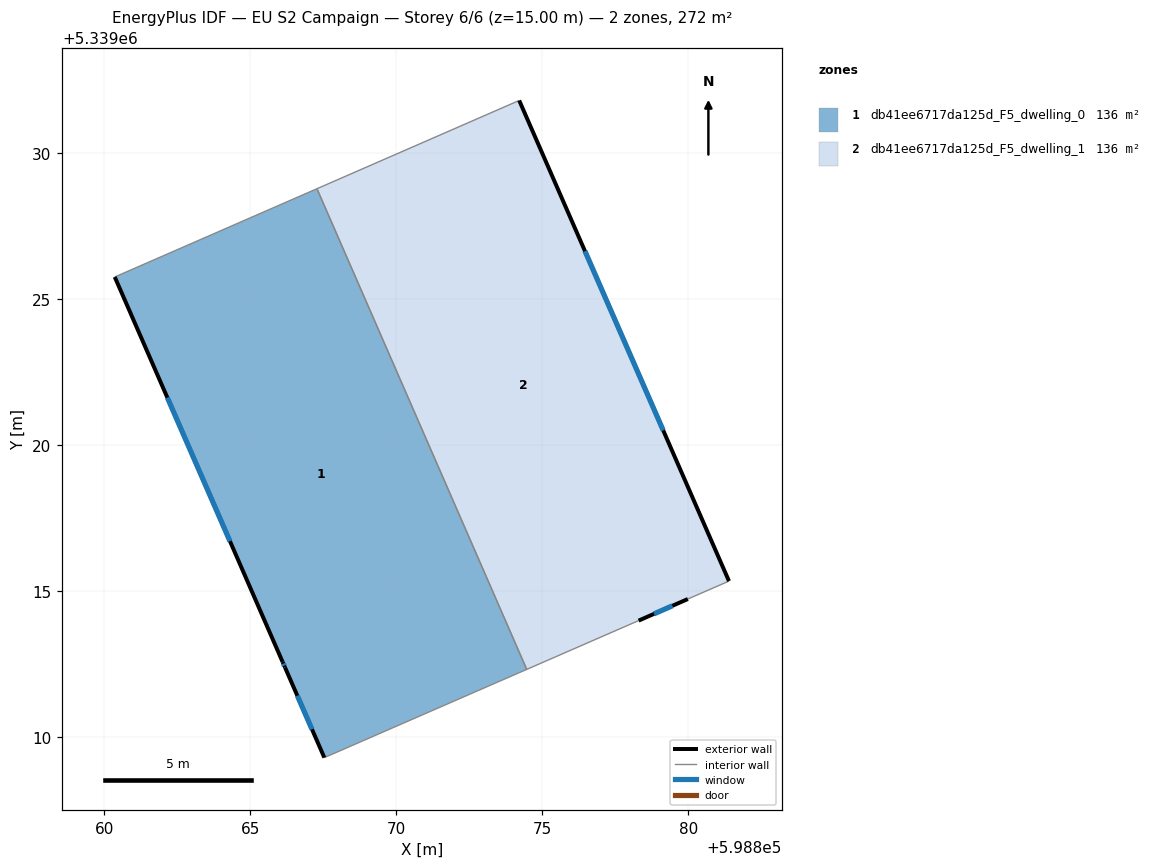
=== STOREY PLAN SPEC (per zone: floor XY polygon, exterior-wall plan segments, windows/doors) ===
zone 1: db41ee6717da125d_F5_dwelling_0  (135.8 m²)
  floor: (598867.28, 5339028.77) (598874.47, 5339012.31) (598867.54, 5339009.28) (598866.19, 5339012.37) (598866.11, 5339012.56) (598860.36, 5339025.75)
  exterior wall: (598860.36, 5339025.75) – (598866.11, 5339012.56)  [14.4 m]
    window: (598862.16, 5339021.61) – (598864.31, 5339016.70)  [6.0 m²]
  exterior wall: (598866.19, 5339012.37) – (598867.54, 5339009.28)  [3.4 m]
    window: (598866.61, 5339011.41) – (598867.12, 5339010.25)  [1.4 m²]
  exterior wall: (598866.11, 5339012.56) – (598866.19, 5339012.37)  [0.2 m]
    window: (598866.13, 5339012.50) – (598866.16, 5339012.43)  [0.1 m²]
  interior walls: 3
zone 2: db41ee6717da125d_F5_dwelling_1  (135.8 m²)
  floor: (598874.21, 5339031.79) (598881.40, 5339015.33) (598879.99, 5339014.72) (598878.30, 5339013.98) (598874.47, 5339012.31) (598867.28, 5339028.77)
  exterior wall: (598881.40, 5339015.33) – (598874.21, 5339031.79)  [18.0 m]
    window: (598879.15, 5339020.49) – (598876.47, 5339026.63)  [7.5 m²]
  exterior wall: (598878.30, 5339013.98) – (598879.99, 5339014.72)  [1.8 m]
    window: (598878.83, 5339014.21) – (598879.46, 5339014.49)  [0.8 m²]
  interior walls: 4

=== DERIVED (storey summary) ===
Building: EU S2 Campaign
Storey: 6 of 6  (floor level z = 15.00 m)
Storey gross floor area: 271.6 m²
Zones on this storey: 2
  - db41ee6717da125d_F5_dwelling_0: floor 135.8 m²; exterior wall 18.0 m (53.9 m²); 3 window(s) 7.5 m²; WWR 13.9%
  - db41ee6717da125d_F5_dwelling_1: floor 135.8 m²; exterior wall 19.8 m (59.4 m²); 2 window(s) 8.3 m²; WWR 13.9%
Zone adjacency (shared interzone walls):
  - db41ee6717da125d_F5_dwelling_0 ↔ db41ee6717da125d_F5_dwelling_1